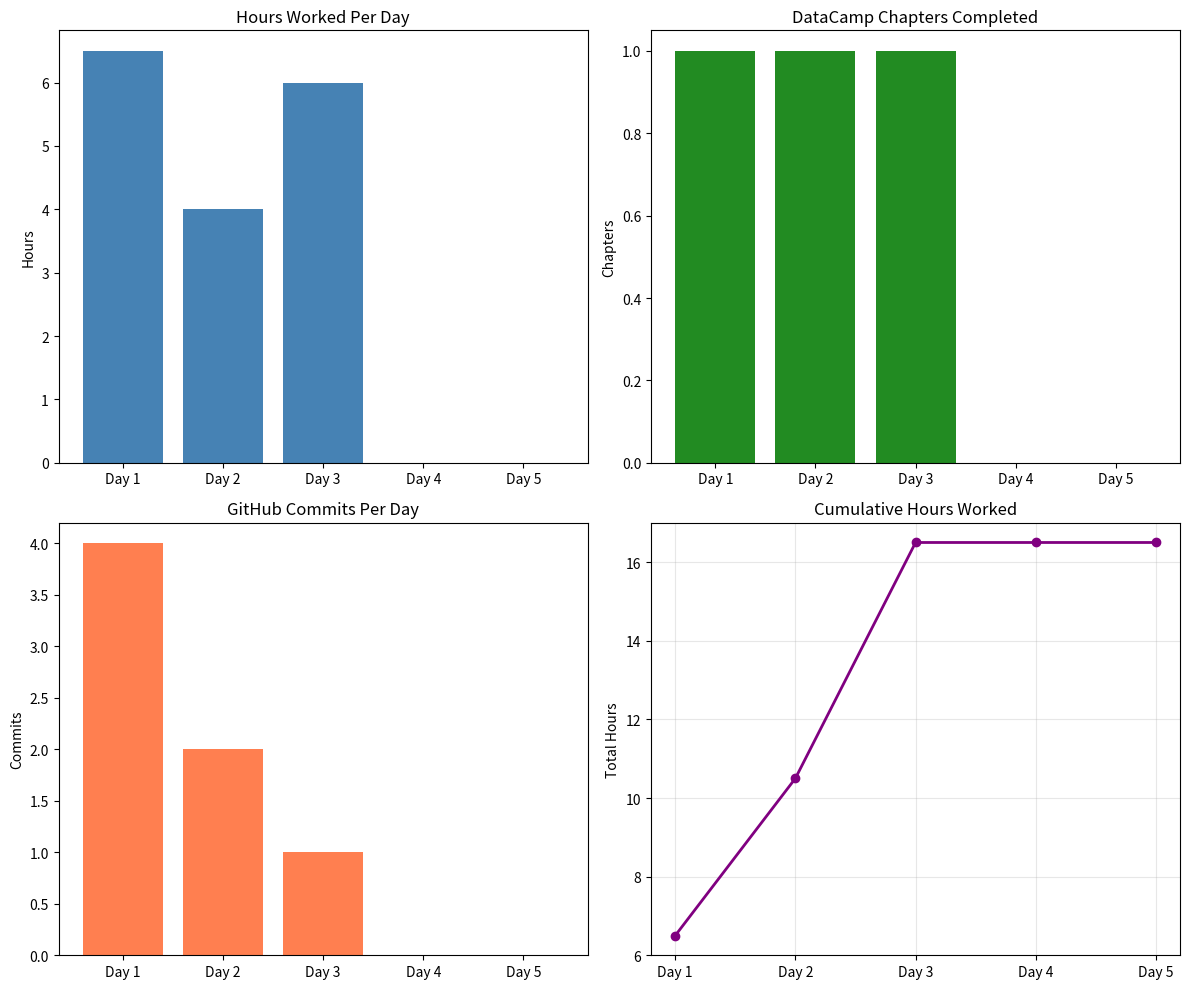

Write Python code to recreate this figure. (Note: this script raises an exception after producing the figure.)
import pandas as pd
import matplotlib.pyplot as plt

# Setup Week progress data
data = {
    'day': ['Day 1', 'Day 2', 'Day 3', 'Day 4', 'Day 5'],
    'hours_worked': [6.5, 4.0, 6.0, 0, 0],  # Update Day 4 when complete
    'datacamp_chapters': [1, 1, 1, 0, 0],
    'github_commits': [4, 2, 1, 0, 0],
    'platforms_setup': [0, 0, 5, 0, 0]
}

# Create DataFrame
progress = pd.DataFrame(data)

# Display current progress
print("=== SETUP WEEK PROGRESS ===\n")
print(progress)
print("\n=== SUMMARY STATISTICS ===")
print(f"Total hours worked: {progress['hours_worked'].sum()}")
print(f"Total DataCamp chapters: {progress['datacamp_chapters'].sum()}")
print(f"Total GitHub commits: {progress['github_commits'].sum()}")
print(f"Learning platforms set up: {progress['platforms_setup'].sum()}")

# Create visualization
fig, axes = plt.subplots(2, 2, figsize=(12, 10))

# Plot 1: Hours worked per day
axes[0, 0].bar(progress['day'], progress['hours_worked'], color='steelblue')
axes[0, 0].set_title('Hours Worked Per Day')
axes[0, 0].set_ylabel('Hours')

# Plot 2: DataCamp chapters completed
axes[0, 1].bar(progress['day'], progress['datacamp_chapters'], color='forestgreen')
axes[0, 1].set_title('DataCamp Chapters Completed')
axes[0, 1].set_ylabel('Chapters')

# Plot 3: GitHub commits
axes[1, 0].bar(progress['day'], progress['github_commits'], color='coral')
axes[1, 0].set_title('GitHub Commits Per Day')
axes[1, 0].set_ylabel('Commits')

# Plot 4: Cumulative hours
cumulative_hours = progress['hours_worked'].cumsum()
axes[1, 1].plot(progress['day'], cumulative_hours, marker='o', color='purple', linewidth=2)
axes[1, 1].set_title('Cumulative Hours Worked')
axes[1, 1].set_ylabel('Total Hours')
axes[1, 1].grid(True, alpha=0.3)

plt.tight_layout()
plt.savefig('practice-scripts/setup-week-progress.png')
print("\n✓ Visualization saved as 'setup-week-progress.png'")
plt.show()